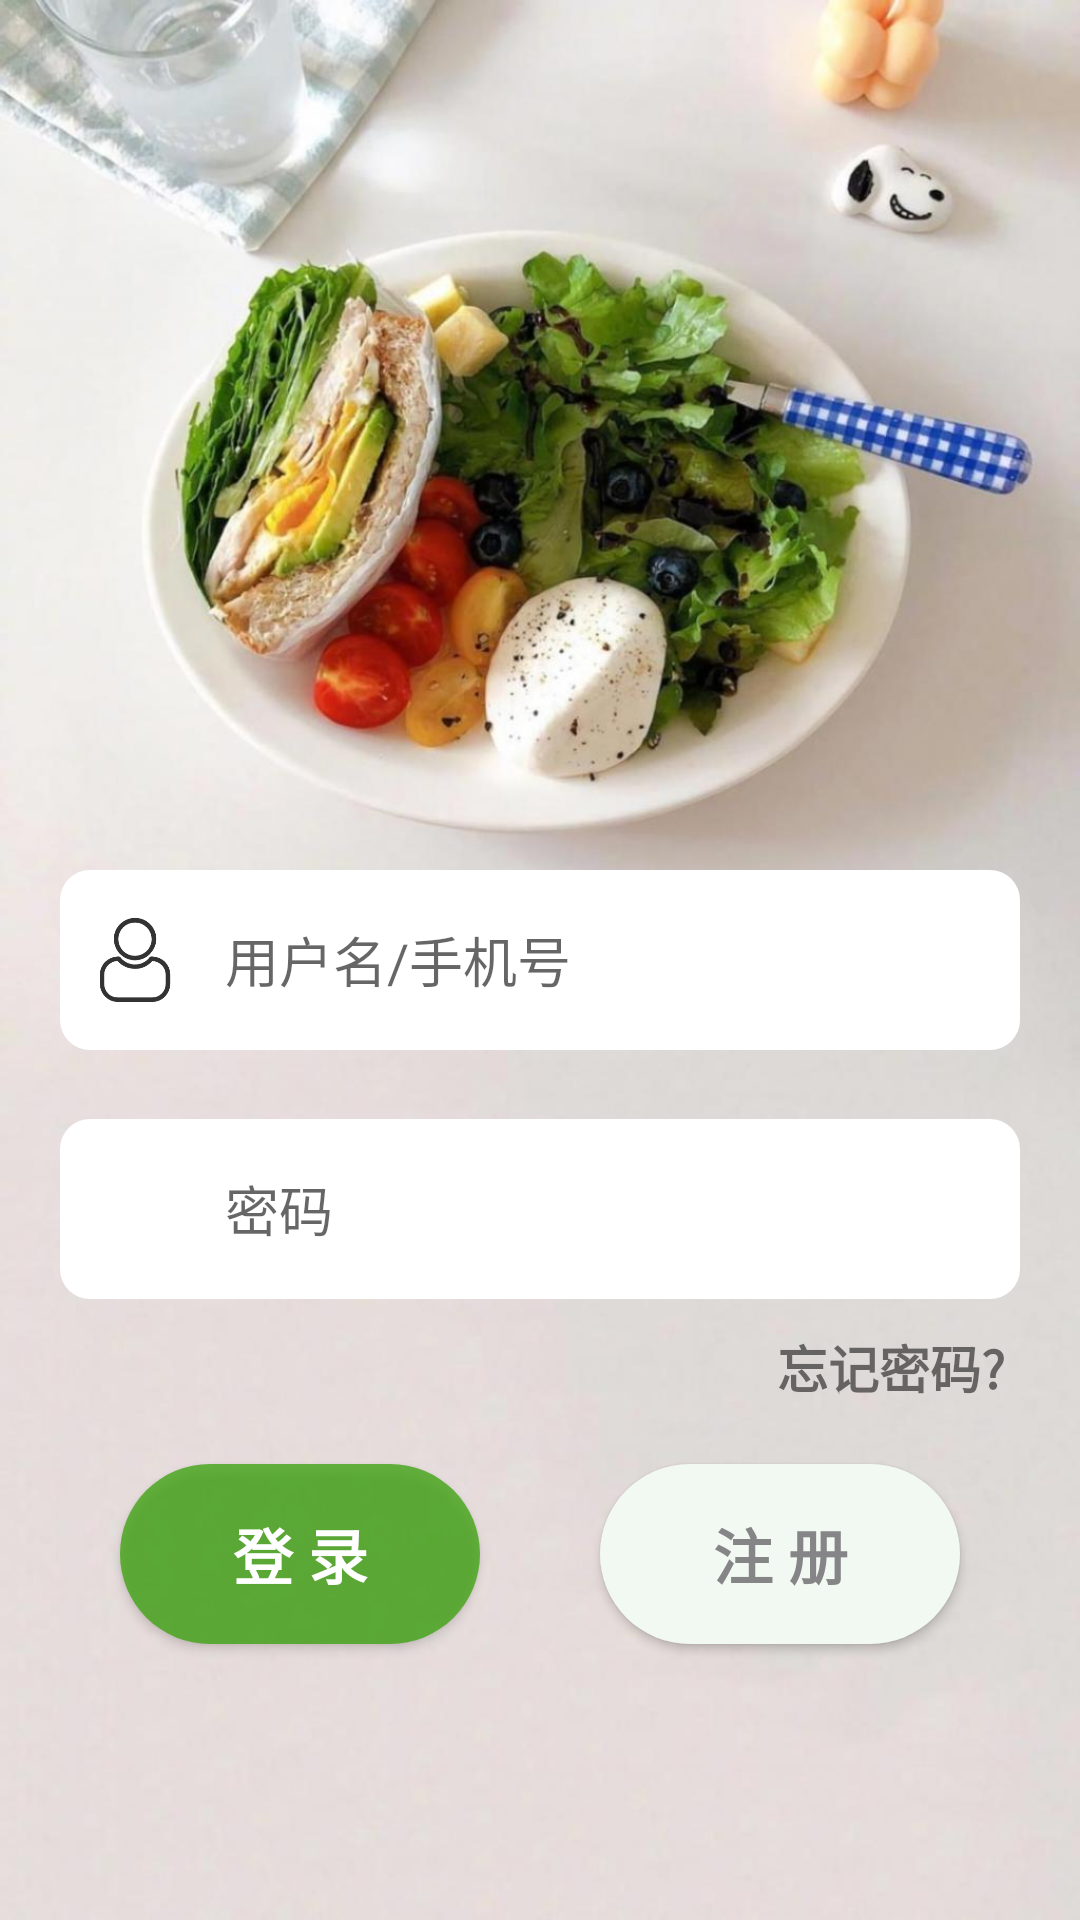

This screen was rendered from an Android layout file. Write that file and the resources it references.
<!-- AndroidManifest.xml: application theme Theme.HealthCare -->
<!-- res/layout/activity_login.xml -->
<?xml version="1.0" encoding="utf-8"?>
<androidx.constraintlayout.widget.ConstraintLayout xmlns:android="http://schemas.android.com/apk/res/android"
    xmlns:app="http://schemas.android.com/apk/res-auto"
    xmlns:tools="http://schemas.android.com/tools"
    android:layout_width="match_parent"
    android:layout_height="match_parent"
    android:background="@drawable/background2"
    tools:context="com.example.healthcare.login.LoginActivity">

    <LinearLayout
        android:id="@+id/login_usr"
        android:layout_width="320dp"
        android:layout_height="60dp"
        android:background="@drawable/circle"
        app:layout_constraintBottom_toBottomOf="parent"
        app:layout_constraintEnd_toEndOf="parent"
        app:layout_constraintStart_toStartOf="parent"
        app:layout_constraintTop_toTopOf="parent">

        <ImageView
            android:id="@+id/login_usr_pic"
            android:layout_width="30dp"
            android:layout_height="30dp"
            android:layout_gravity="center"
            android:layout_marginLeft="10dp"
            android:layout_marginRight="5dp"
            android:src="@drawable/login_usr" />

        <EditText
            android:id="@+id/login_usr_edit"
            android:layout_width="240dp"
            android:layout_height="50dp"
            android:layout_gravity="center"
            android:background="@color/white"
            android:layout_marginLeft="10dp"
            android:hint="用户名/手机号"
            android:inputType="text"
            android:lines="1"/>
    </LinearLayout>

    <LinearLayout
        android:id="@+id/login_psw"
        android:layout_width="320dp"
        android:layout_height="60dp"
        android:background="@drawable/circle"
        app:layout_constraintBottom_toBottomOf="parent"
        app:layout_constraintEnd_toEndOf="@+id/login_usr"
        app:layout_constraintStart_toStartOf="@+id/login_usr"
        app:layout_constraintTop_toBottomOf="@+id/login_usr"
        app:layout_constraintVertical_bias="0.1">

        <ImageView
            android:id="@+id/login_psw_pic"
            android:layout_width="30dp"
            android:layout_height="30dp"
            android:layout_gravity="center"
            android:layout_marginLeft="10dp"
            android:layout_marginRight="5dp"
            android:src="@drawable/login_psw2" />

        <EditText
            android:layout_marginLeft="10dp"
            android:id="@+id/login_psw_edit"
            android:layout_width="240dp"
            android:layout_height="50dp"
            android:layout_gravity="center"
            android:background="@color/white"
            android:hint="密码"
            android:inputType="textPassword"/>
    </LinearLayout>

    <TextView
        android:id="@+id/forget_psw"
        android:layout_width="wrap_content"
        android:layout_height="wrap_content"
        android:layout_marginTop="10dp"
        android:layout_marginRight="5dp"
        android:text="忘记密码?"
        android:textSize="17sp"
        android:textStyle="bold"
        app:layout_constraintEnd_toEndOf="@+id/login_psw"
        app:layout_constraintTop_toBottomOf="@+id/login_psw" />

    <Button
        android:layout_marginTop="20dp"
        android:id="@+id/login_loginbtn"
        android:layout_width="120dp"
        android:layout_height="60dp"
        android:background="@drawable/login_btn"
        android:elevation="20dp"
        android:text="登 录"
        android:textColor="@color/white"
        android:textSize="20sp"
        android:textStyle="bold"
        app:layout_constraintEnd_toStartOf="@+id/guideline2"
        app:layout_constraintStart_toStartOf="@+id/login_psw"
        app:layout_constraintTop_toBottomOf="@+id/forget_psw" />

    <Button
        android:layout_width="120dp"
        android:layout_height="60dp"
        android:background="@drawable/login_register_btn"
        android:text="注 册"
        android:textColor="@color/font_gray"
        android:textSize="20sp"
        android:textStyle="bold"
        app:layout_constraintBottom_toBottomOf="@+id/login_loginbtn"
        app:layout_constraintEnd_toEndOf="@+id/login_psw"
        app:layout_constraintStart_toStartOf="@+id/guideline2"
        app:layout_constraintTop_toTopOf="@+id/login_loginbtn"
        android:elevation="20dp"
        android:id="@+id/login_registerbtn"/>

    <androidx.constraintlayout.widget.Guideline
        android:id="@+id/guideline2"
        android:layout_width="wrap_content"
        android:layout_height="wrap_content"
        android:orientation="vertical"
        app:layout_constraintGuide_percent="0.5" />

</androidx.constraintlayout.widget.ConstraintLayout>
<!-- resources referenced by this layout -->
<resources>
  <color name="font_gray">#858587</color>
  <color name="white">#FFFFFFFF</color>
  <!-- drawable background2: png bitmap (drawable, 96302 bytes) -->
  <!-- drawable circle (drawable) -->
  <?xml version="1.0" encoding="utf-8"?>
  <shape xmlns:android="http://schemas.android.com/apk/res/android"
      android:shape="rectangle">
  
      
      <solid
          android:width="1dp"
          android:color="#FFFFFF" />
  
      
      <corners android:radius="10dp" />
  
  </shape>
  <!-- drawable login_btn (drawable) -->
  <?xml version="1.0" encoding="utf-8"?>
  <shape xmlns:android="http://schemas.android.com/apk/res/android">
      <solid android:color="#C33BA30E"/>
      <corners android:radius="100dp"/>
  </shape>
  <!-- drawable login_register_btn (drawable) -->
  <?xml version="1.0" encoding="utf-8"?>
  <shape xmlns:android="http://schemas.android.com/apk/res/android">
      <solid android:color="#F2F8F2"/>
      <corners android:radius="100dp"/>
  </shape>
  <!-- drawable login_usr: png bitmap (drawable, 7966 bytes) -->
  <style name="Theme.HealthCare" parent="Theme.MaterialComponents.DayNight.NoActionBar.Bridge">
          
          <item name="colorPrimary">@color/lightgreen</item>
          <item name="colorPrimaryVariant">@color/font_gray</item>
          <item name="colorOnPrimary">@color/lightgreen</item>
          
          <item name="colorSecondary">@color/teal_200</item>
          <item name="colorSecondaryVariant">@color/teal_700</item>
          <item name="colorOnSecondary">@color/black</item>
          
          <item name="android:statusBarColor" tools:targetApi="l">?attr/colorPrimaryVariant</item>
          
      </style>
  <color name="lightgreen">#99d073</color>
  <color name="teal_200">#FF03DAC5</color>
  <color name="teal_700">#FF018786</color>
  <color name="black">#FF000000</color>
</resources>
